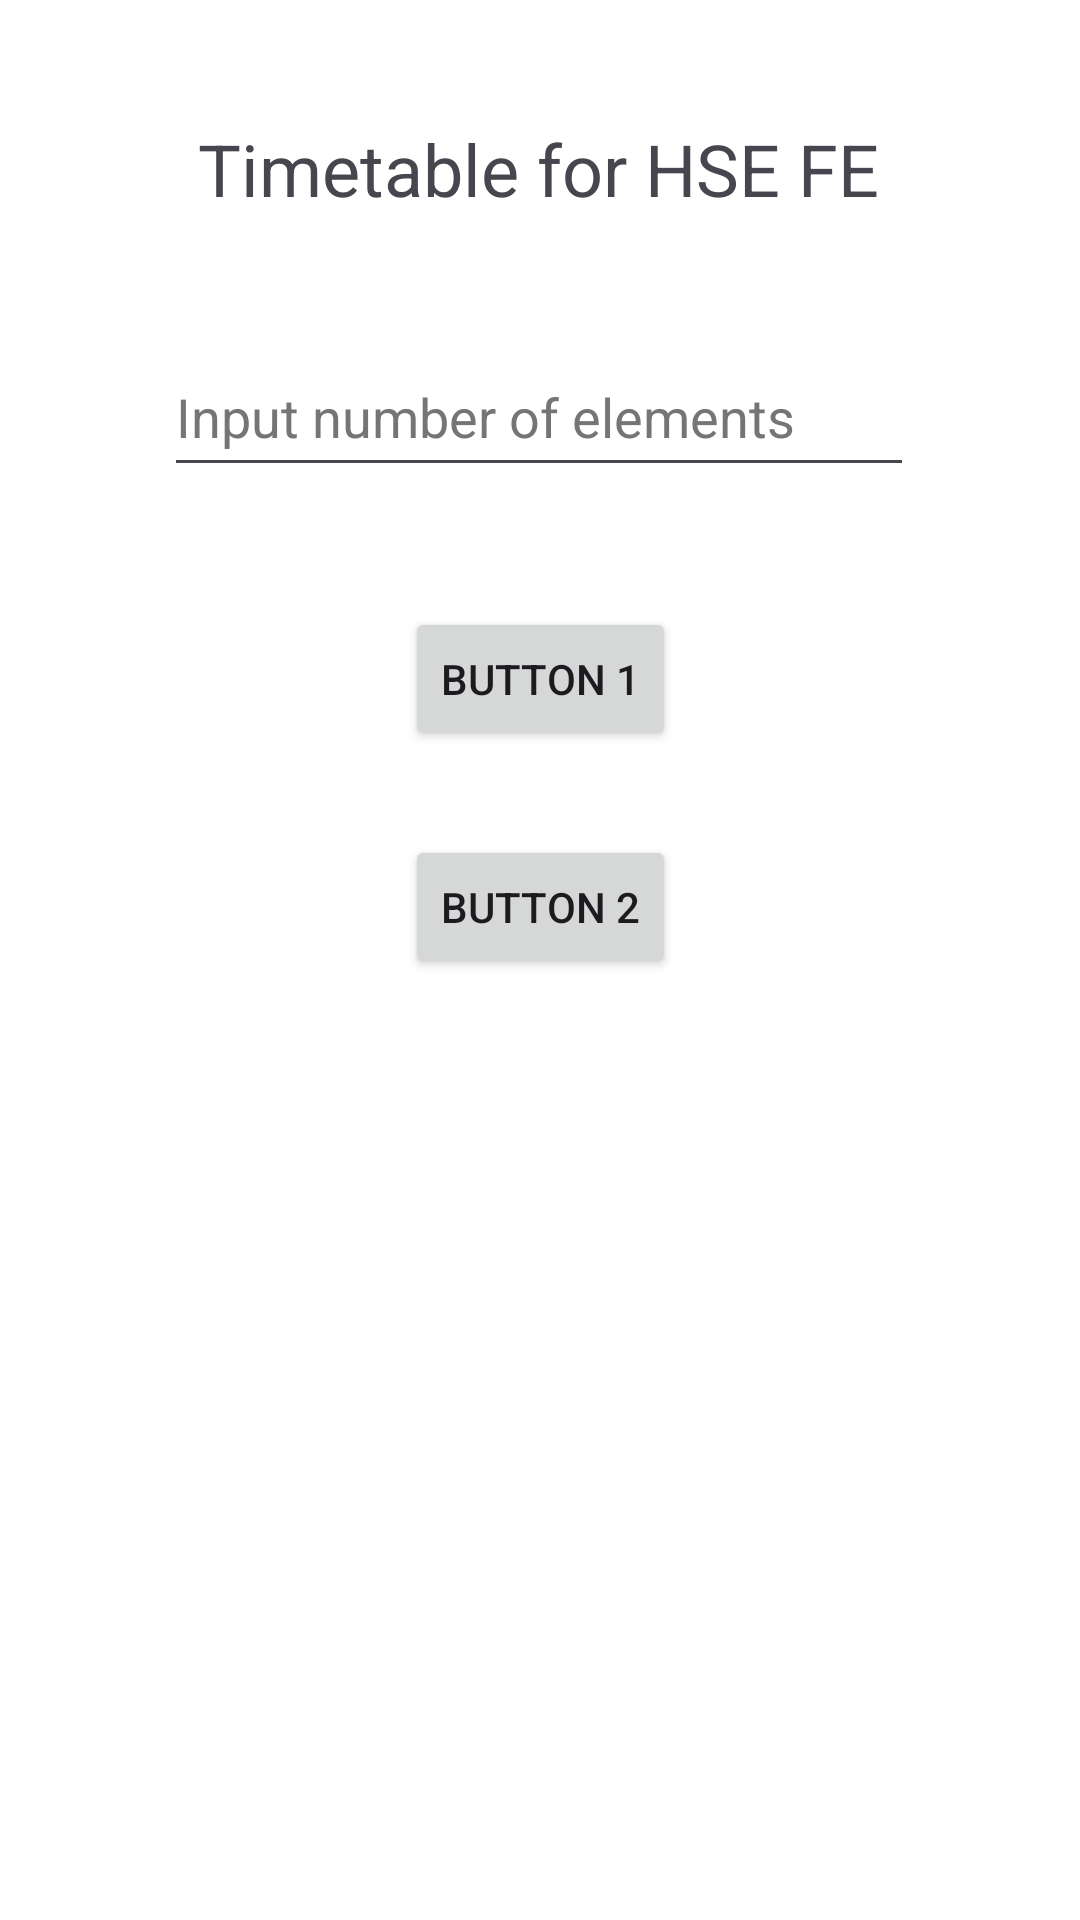

Layout XML and referenced resources for this Android screen:
<!-- AndroidManifest.xml: application theme Theme.DemoProject -->
<!-- res/layout/activity_demo.xml -->
<?xml version="1.0" encoding="utf-8"?>
<androidx.constraintlayout.widget.ConstraintLayout xmlns:android="http://schemas.android.com/apk/res/android"
    xmlns:app="http://schemas.android.com/apk/res-auto"
    xmlns:tools="http://schemas.android.com/tools"
    android:layout_width="match_parent"
    android:layout_height="match_parent"
    android:background="@color/white">

    <TextView
        android:id="@+id/result"
        android:layout_width="wrap_content"
        android:layout_height="wrap_content"
        android:layout_marginTop="40dp"
        android:text="@string/TextHead"
        android:textSize="24sp"
        app:layout_constraintEnd_toEndOf="parent"
        app:layout_constraintHorizontal_bias="0.497"
        app:layout_constraintStart_toStartOf="parent"
        app:layout_constraintTop_toTopOf="parent" />

    <EditText
        android:id="@+id/number"
        android:layout_width="250dp"
        android:layout_height="50dp"
        android:layout_marginTop="40dp"
        android:autofillHints=""
        android:ems="10"
        android:hint="@string/TextInput"
        android:inputType="number"
        android:textColorHint="#757575"
        app:layout_constraintEnd_toEndOf="parent"
        app:layout_constraintHorizontal_bias="0.497"
        app:layout_constraintStart_toStartOf="parent"
        app:layout_constraintTop_toBottomOf="@+id/result" />

    <Button
        android:id="@+id/button1"
        android:layout_width="wrap_content"
        android:layout_height="wrap_content"
        android:layout_marginTop="40dp"
        android:text="@string/button1"
        app:layout_constraintEnd_toEndOf="parent"
        app:layout_constraintStart_toStartOf="parent"
        app:layout_constraintTop_toBottomOf="@+id/number" />

    <Button
        android:id="@+id/button2"
        android:layout_width="wrap_content"
        android:layout_height="wrap_content"
        android:layout_marginTop="28dp"
        android:text="@string/button2"
        app:layout_constraintEnd_toEndOf="parent"
        app:layout_constraintStart_toStartOf="parent"
        app:layout_constraintTop_toBottomOf="@+id/button1" />
</androidx.constraintlayout.widget.ConstraintLayout>
<!-- resources referenced by this layout -->
<resources>
  <string name="TextHead">Timetable for HSE FE</string>
  <string name="TextInput">Input number of elements</string>
  <string name="button1">BUTTON 1</string>
  <string name="button2">BUTTON 2</string>
  <style name="Theme.DemoProject" parent="Base.Theme.DemoProject" />
  <style name="Base.Theme.DemoProject" parent="Theme.Material3.DayNight.NoActionBar">
          
          
      </style>
  <!-- not gathered from this repository: default colours our renderer supplied (Android Studio template values) -->
  <color name="white">#FFFFFFFF</color>
</resources>
